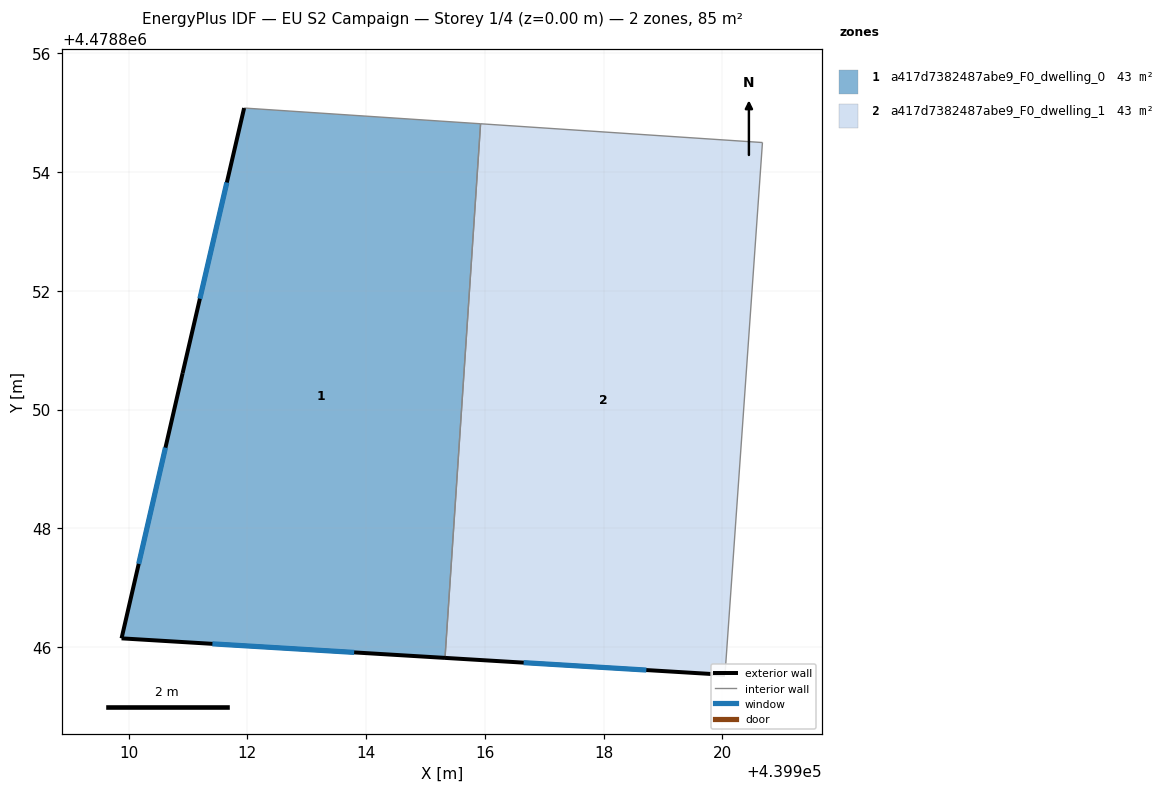
=== STOREY PLAN SPEC (per zone: floor XY polygon, exterior-wall plan segments, windows/doors) ===
zone 1: a417d7382487abe9_F0_dwelling_0  (42.7 m²)
  floor: (439915.33, 4478845.82) (439915.93, 4478854.82) (439911.95, 4478855.08) (439910.91, 4478850.62) (439909.88, 4478846.15)
  exterior wall: (439915.33, 4478845.82) – (439909.88, 4478846.15)  [5.5 m]
    window: (439913.80, 4478845.91) – (439911.41, 4478846.06)  [3.1 m²]
  exterior wall: (439909.88, 4478846.15) – (439910.91, 4478850.62)  [4.6 m]
    window: (439910.17, 4478847.40) – (439910.62, 4478849.36)  [2.6 m²]
  exterior wall: (439910.91, 4478850.62) – (439911.95, 4478855.08)  [4.6 m]
    window: (439911.20, 4478851.87) – (439911.65, 4478853.83)  [2.6 m²]
  interior walls: 2
zone 2: a417d7382487abe9_F0_dwelling_1  (42.7 m²)
  floor: (439920.04, 4478845.54) (439920.67, 4478854.50) (439915.93, 4478854.82) (439915.33, 4478845.82)
  exterior wall: (439920.04, 4478845.54) – (439915.33, 4478845.82)  [4.7 m]
    window: (439918.72, 4478845.62) – (439916.65, 4478845.74)  [2.7 m²]
  interior walls: 3

=== DERIVED (storey summary) ===
Building: EU S2 Campaign
Storey: 1 of 4  (floor level z = 0.00 m)
Storey gross floor area: 85.3 m²
Zones on this storey: 2
  - a417d7382487abe9_F0_dwelling_0: floor 42.7 m²; exterior wall 14.6 m (43.9 m²); 3 window(s) 8.4 m²; WWR 19.2%
  - a417d7382487abe9_F0_dwelling_1: floor 42.7 m²; exterior wall 4.7 m (14.2 m²); 1 window(s) 2.7 m²; WWR 19.2%
Zone adjacency (shared interzone walls):
  - a417d7382487abe9_F0_dwelling_0 ↔ a417d7382487abe9_F0_dwelling_1